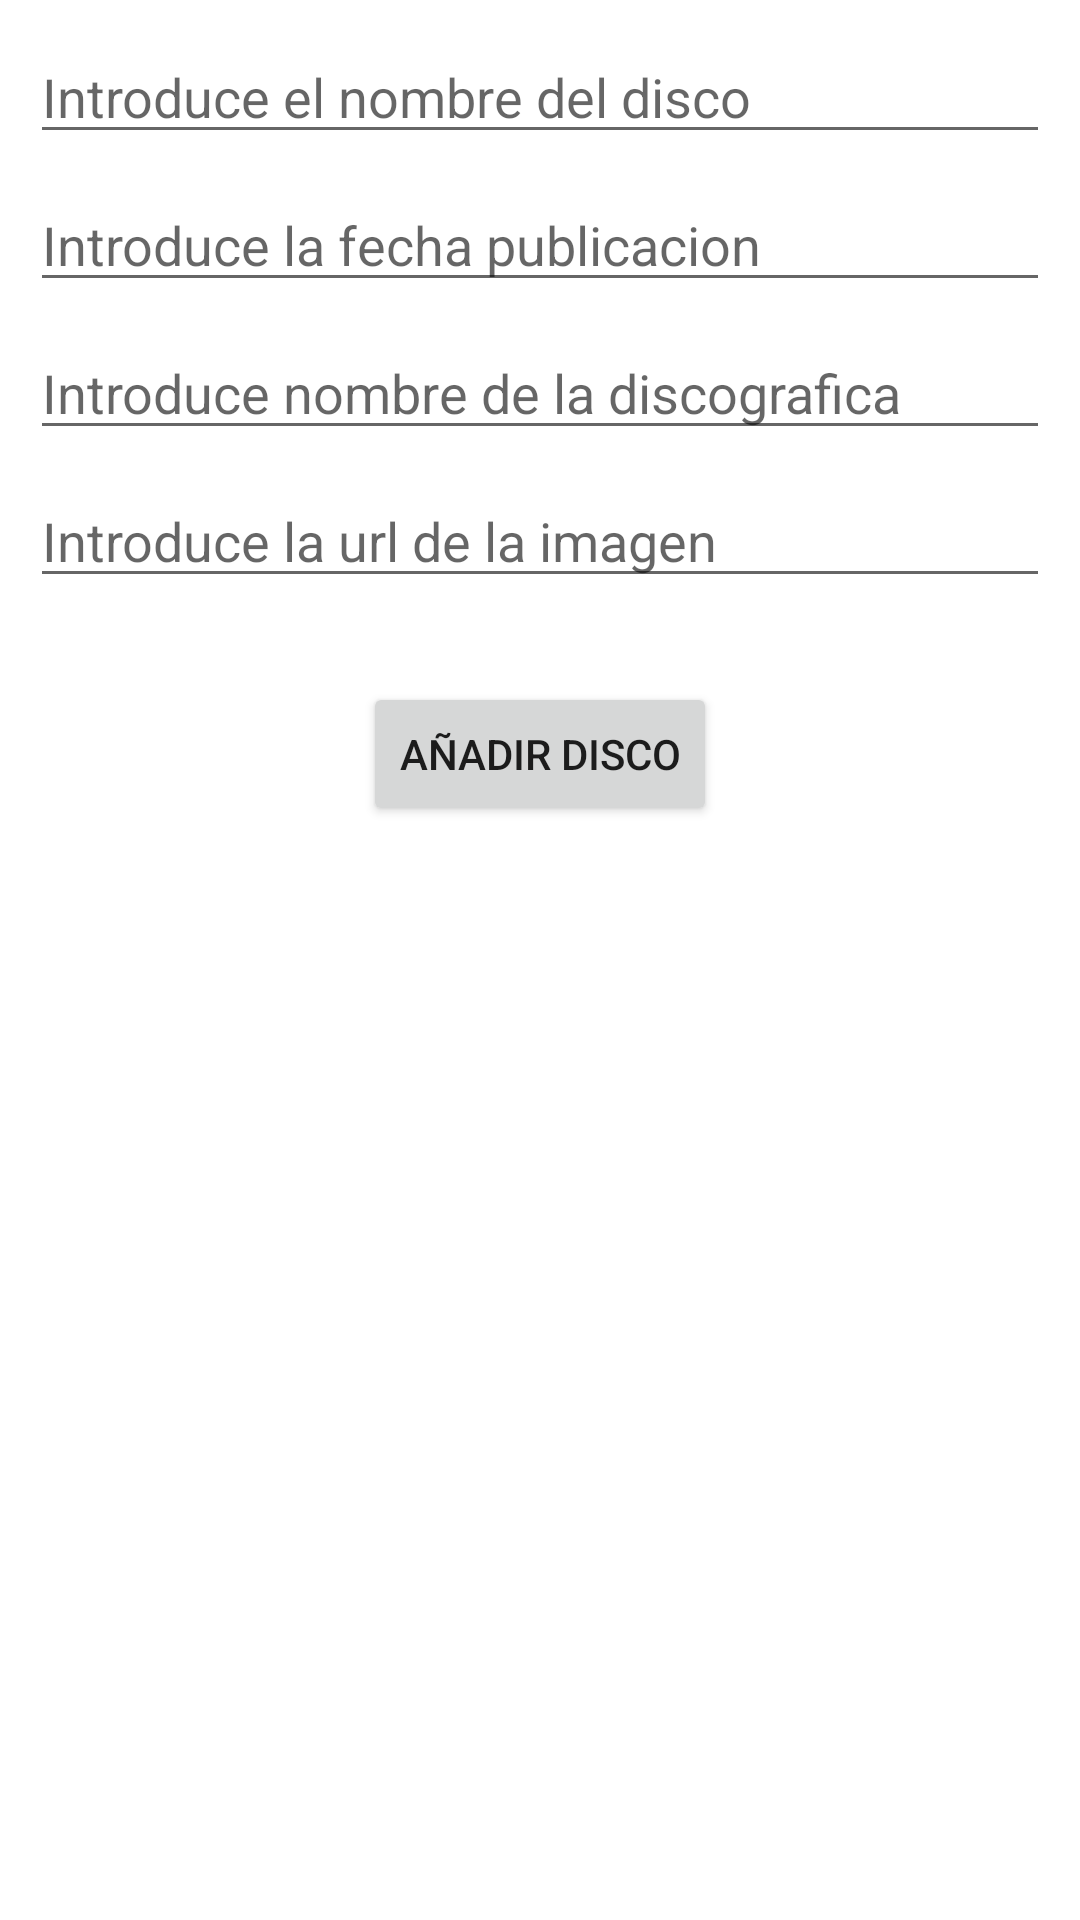

Reconstruct the res/layout file that produces this screen, plus the resources it refers to.
<!-- AndroidManifest.xml: application theme Theme.Practica_1_2023 -->
<!-- res/layout/dialog_new_disco.xml -->
<?xml version="1.0" encoding="utf-8"?>
<LinearLayout xmlns:android="http://schemas.android.com/apk/res/android"
    xmlns:app="http://schemas.android.com/apk/res-auto"
    android:orientation="vertical"
    android:layout_width="350dp"
    android:layout_height="wrap_content"
    android:padding="10dp"
    android:layout_gravity="center">

    <EditText
        android:layout_width="match_parent"
        android:layout_height="wrap_content"
        android:id="@+id/editNombreDisco"
        android:hint="Introduce el nombre del disco"
        android:layout_marginBottom="8dp"
        />

    <EditText
        android:layout_width="match_parent"
        android:layout_height="wrap_content"
        android:id="@+id/editPublicacion"
        android:inputType="number"
        android:hint="Introduce la fecha publicacion"
        android:layout_marginBottom="8dp"

        />

    <EditText
        android:layout_width="match_parent"
        android:layout_height="wrap_content"
        android:id="@+id/editDiscografica"
        android:hint="Introduce nombre de la discografica"
        android:layout_marginBottom="8dp"

        />

    <EditText
        android:layout_width="match_parent"
        android:layout_height="wrap_content"
        android:id="@+id/editImagen"
        android:hint="Introduce la url de la imagen"
        android:layout_marginBottom="8dp"

        />

    <Button
        android:layout_width="wrap_content"
        android:layout_height="wrap_content"
        android:id="@+id/addButton"
        android:layout_margin="20dp"
        android:text="Añadir disco"
        android:layout_gravity="center"
        />
</LinearLayout>
<!-- resources referenced by this layout -->
<resources>
  <style name="Theme.Practica_1_2023" parent="Theme.MaterialComponents.DayNight.DarkActionBar">
          
          <item name="colorPrimary">@color/purple_500</item>
          <item name="colorPrimaryVariant">@color/purple_700</item>
          <item name="colorOnPrimary">@color/white</item>
          
          <item name="colorSecondary">@color/teal_200</item>
          <item name="colorSecondaryVariant">@color/teal_700</item>
          <item name="colorOnSecondary">@color/black</item>
          
          <item name="android:statusBarColor">?attr/colorPrimaryVariant</item>
          
      </style>
  <color name="purple_500">#FF6200EE</color>
  <color name="purple_700">#FF3700B3</color>
  <color name="white">#FFFFFFFF</color>
  <color name="teal_200">#FF03DAC5</color>
  <color name="teal_700">#FF018786</color>
  <color name="black">#FF000000</color>
</resources>
